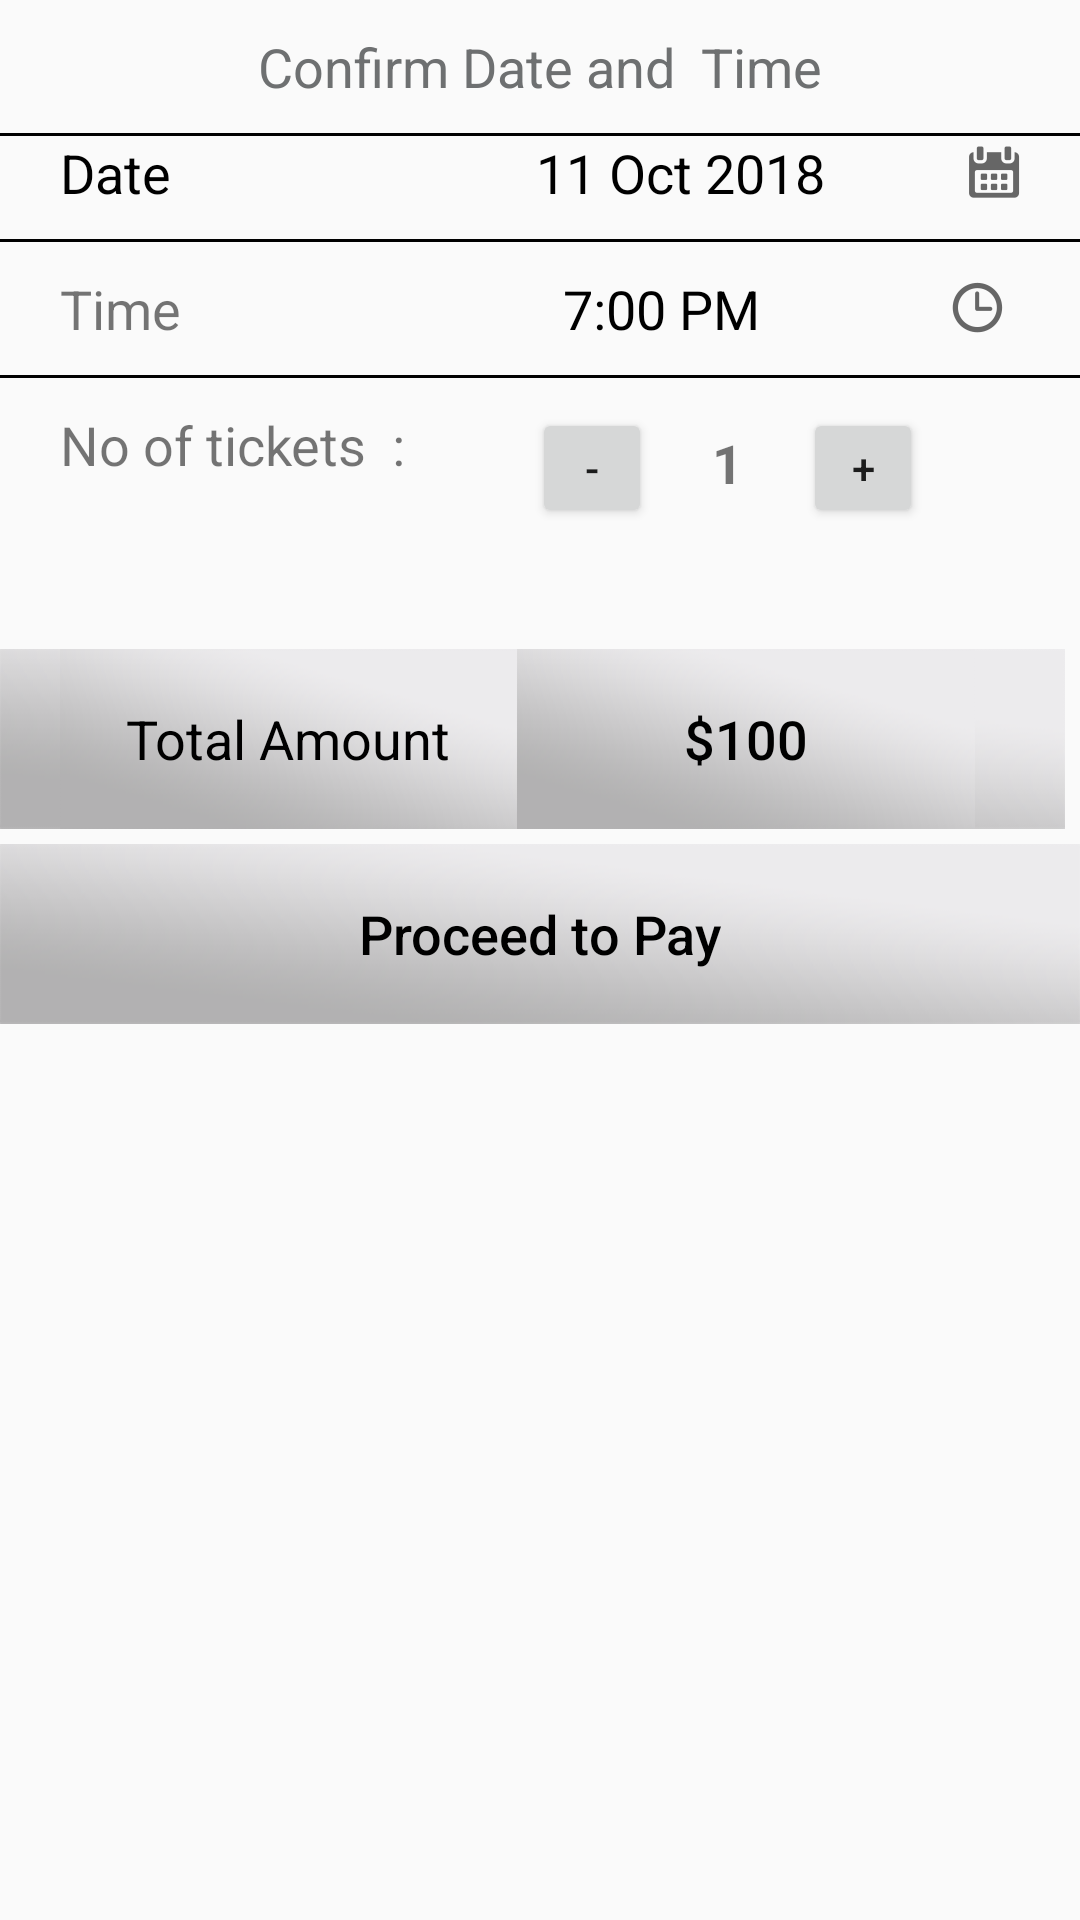

This screen was rendered from an Android layout file. Write that file and the resources it references.
<!-- AndroidManifest.xml: application theme AppTheme.NoActionBar -->
<!-- res/layout/dialog_fbook.xml -->
<?xml version="1.0" encoding="utf-8"?>
<LinearLayout xmlns:android="http://schemas.android.com/apk/res/android"
    android:layout_width="match_parent"
    android:layout_height="wrap_content"
    android:orientation="vertical">

    <TextView
        android:layout_width="wrap_content"
        android:layout_height="wrap_content"
        android:layout_gravity="center"
        android:layout_margin="@dimen/dimens_10dp"
        android:text="Confirm Date and  Time"
        android:textColor="@color/colorPrimary"
        android:textSize="@dimen/text_size_18sp" />

    <View
        android:layout_width="match_parent"
        android:layout_height="1dp"
        android:background="@color/coloBlack"></View>

    <LinearLayout
        android:id="@+id/ll_date"
        android:layout_width="match_parent"
        android:layout_height="wrap_content"
        android:orientation="horizontal"
        android:weightSum="1">

        <TextView
            android:layout_width="wrap_content"
            android:layout_height="wrap_content"
            android:layout_marginLeft="@dimen/text_20"
            android:layout_weight="0.3"
            android:text="Date                 "
            android:textColor="@color/coloBlack"
            android:textSize="@dimen/text_size_18sp" />

        <TextView
            android:id="@+id/tv_date"
            android:layout_width="wrap_content"
            android:layout_height="wrap_content"
            android:layout_marginLeft="@dimen/text_20"
            android:layout_weight="0.5"
            android:drawableRight="@drawable/calendar_black"
            android:text="11 Oct 2018"
            android:textColor="@color/coloBlack"

            android:textSize="@dimen/text_size_18sp" />
    </LinearLayout>

    <View
        android:layout_width="match_parent"
        android:layout_height="1dp"
        android:layout_marginBottom="@dimen/dimens_10dp"
        android:layout_marginTop="@dimen/dimens_10dp"

        android:background="@color/coloBlack"></View>

    <LinearLayout
        android:id="@+id/ll_time"
        android:layout_width="match_parent"
        android:layout_height="wrap_content"
        android:orientation="horizontal"

        android:weightSum="1">

        <TextView
            android:layout_width="wrap_content"
            android:layout_height="wrap_content"
            android:layout_marginLeft="@dimen/text_20"
            android:layout_weight="0.3"
            android:text="Time                "
            android:textSize="@dimen/text_size_18sp" />

        <TextView
            android:id="@+id/tv_time"
            android:layout_width="wrap_content"
            android:layout_height="wrap_content"
            android:layout_marginLeft="@dimen/text_20"
            android:layout_weight="0.5"
            android:drawableRight="@drawable/time_black"
            android:text="7:00 PM"
            android:textColor="@color/coloBlack"
            android:textSize="@dimen/text_size_18sp" />
    </LinearLayout>

    <View
        android:layout_width="match_parent"
        android:layout_height="1dp"
        android:layout_marginBottom="@dimen/dimens_10dp"
        android:layout_marginTop="@dimen/dimens_10dp"

        android:background="@color/coloBlack"></View>

    <LinearLayout
        android:layout_width="match_parent"
        android:layout_height="wrap_content"
        android:orientation="horizontal"
        android:weightSum="1">

        <TextView
            android:layout_width="wrap_content"
            android:layout_height="wrap_content"
            android:layout_marginLeft="@dimen/text_20"
            android:layout_weight="0.3"

            android:text="No of tickets  :"
            android:textSize="@dimen/text_size_18sp" />

        <LinearLayout
            android:layout_width="wrap_content"
            android:layout_height="wrap_content"
            android:layout_marginLeft="@dimen/dimens_20dp"
            android:layout_weight="0.7"
            android:orientation="horizontal">

            <Button
                android:id="@+id/btn_decrease"
                android:layout_width="@dimen/dimens_40dp"
                android:layout_height="40dp"
                android:text="-" />

            <TextView
                android:id="@+id/integer_number"
                android:layout_width="wrap_content"
                android:layout_height="wrap_content"
                android:layout_marginBottom="16dp"
                android:layout_marginLeft="20dp"
                android:layout_marginRight="20dp"
                android:text="1"
                android:textSize="@dimen/text_size_18sp"
                android:textStyle="bold" />

            <Button
                android:id="@+id/btn_increase"
                android:layout_width="@dimen/dimens_40dp"
                android:layout_height="40dp"
                android:text="+" />
        </LinearLayout>
    </LinearLayout>


        <LinearLayout

            android:layout_width="match_parent"
            android:layout_height="@dimen/dimens_60dp"
            android:layout_marginTop="@dimen/dimens_40dp"
            android:layout_alignParentLeft="true"
            android:layout_centerHorizontal="true"
            android:layout_centerVertical="true"
            android:layout_marginRight="5dp"
            android:background="@drawable/bg_title_bar"
            android:weightSum="1">

            <TextView
                android:layout_width="0dp"
                android:layout_height="match_parent"
                android:layout_marginLeft="@dimen/dimens_20dp"
                android:layout_weight="0.5"
                android:text="Total Amount"
                android:gravity="center"
                android:background="@drawable/bg_title_bar"

                android:textColor="@color/coloBlack"
                android:textSize="@dimen/text_size_18sp" />

            <Button
                android:id="@+id/tv_totalprice"
                android:layout_width="0dp"
                android:layout_height="match_parent"
                android:layout_marginRight="@dimen/dimens_30dp"
                android:layout_weight="0.5"
                android:background="@drawable/bg_title_bar"

                android:text="$100"
                android:textAllCaps="false"
                android:textColor="@color/coloBlack"
                android:textSize="@dimen/text_size_18sp" />

        </LinearLayout>




    <Button
        android:id="@+id/btn_proceed"
        android:layout_width="match_parent"
        android:layout_height="@dimen/dimens_60dp"
        android:layout_alignParentRight="true"
        android:layout_centerVertical="true"
        android:layout_marginTop="@dimen/dimens_5dp"
        android:background="@drawable/bg_title_bar"

        android:text="Proceed to Pay"
        android:textAllCaps="false"
        android:textColor="@color/coloBlack"
        android:textSize="@dimen/text_size_18sp" />
</LinearLayout>
<!-- resources referenced by this layout -->
<resources>
  <color name="coloBlack">#000000</color>
  <color name="colorPrimary">#6e7071</color>
  <dimen name="dimens_10dp">10dp</dimen>
  <dimen name="dimens_20dp">20dp</dimen>
  <dimen name="dimens_30dp">30dp</dimen>
  <dimen name="dimens_40dp">40dp</dimen>
  <dimen name="dimens_5dp">5dp</dimen>
  <dimen name="dimens_60dp">60dp</dimen>
  <dimen name="text_20">20sp</dimen>
  <dimen name="text_size_18sp">18sp</dimen>
  <!-- drawable bg_title_bar: png bitmap (drawable-hdpi, 5345 bytes) -->
  <!-- drawable calendar_black: png bitmap (drawable-hdpi, 646 bytes) -->
  <!-- drawable time_black: png bitmap (drawable-hdpi, 746 bytes) -->
  <style name="AppTheme.NoActionBar">
          <item name="windowActionBar">false</item>
          <item name="windowNoTitle">true</item>
  
      </style>
</resources>
